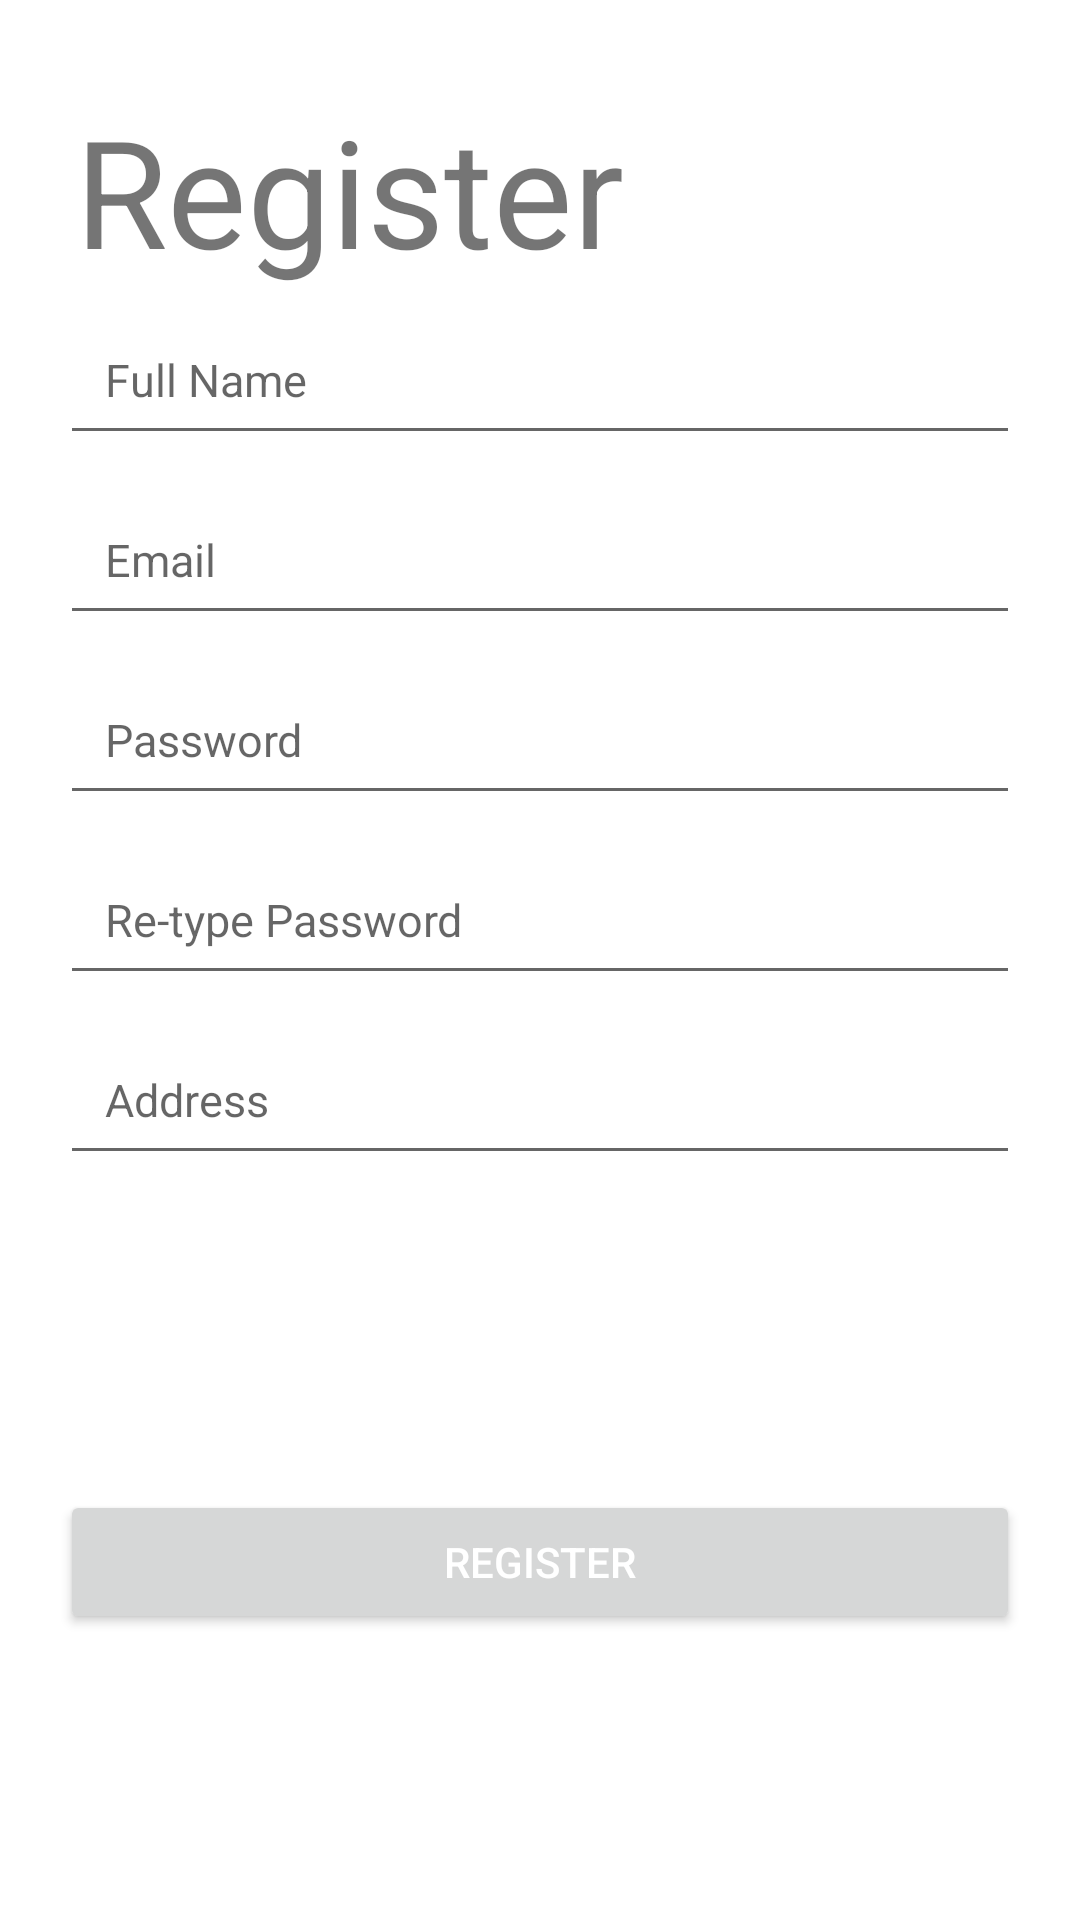

Produce the Android XML layout that renders to this screen, including the resource entries it uses.
<!-- AndroidManifest.xml: application theme Theme.MAPD721Project -->
<!-- res/layout/activity_register.xml -->
<?xml version="1.0" encoding="utf-8"?>
<LinearLayout xmlns:android="http://schemas.android.com/apk/res/android"
    xmlns:app="http://schemas.android.com/apk/res-auto"
    xmlns:tools="http://schemas.android.com/tools"
    android:layout_width="match_parent"
    android:layout_height="match_parent"
    android:orientation="vertical"
    tools:context=".RegisterActivity">

    <TextView
        android:id="@+id/tv_logo"
        android:layout_width="wrap_content"
        android:layout_height="wrap_content"
        android:text="@string/register"
        android:textAlignment="center"
        android:textSize="50sp"
        android:layout_marginStart="25dp"
        android:layout_marginBottom="5dp"
        android:layout_marginTop="30dp"/>


    <EditText
        android:id="@+id/user_name_register"
        android:layout_width="match_parent"
        android:layout_height="50dp"
        android:hint="@string/your_name"
        android:layout_marginLeft="20dp"
        android:layout_marginRight="20dp"
        android:layout_marginBottom="10dp"
        android:padding="15dp"
        android:inputType="textPersonName"
        android:textSize="15sp" />

    <EditText
        android:id="@+id/user_email_register"
        android:layout_width="match_parent"
        android:layout_height="50dp"
        android:hint="@string/e_mail"
        android:layout_marginLeft="20dp"
        android:layout_marginRight="20dp"
        android:layout_marginBottom="10dp"
        android:padding="15dp"
        android:inputType="textEmailAddress"
        android:textSize="15sp" />

    <EditText
        android:id="@+id/user_password_register"
        android:layout_width="match_parent"
        android:layout_height="50dp"
        android:hint="@string/password"
        android:layout_marginLeft="20dp"
        android:layout_marginRight="20dp"
        android:layout_marginBottom="10dp"
        android:padding="15dp"
        android:inputType="textPassword"
        android:textSize="15sp" />

    <EditText
        android:id="@+id/user_repassword_register"
        android:layout_width="match_parent"
        android:layout_height="50dp"
        android:hint="@string/re_type_password"
        android:layout_marginLeft="20dp"
        android:layout_marginRight="20dp"
        android:layout_marginBottom="10dp"
        android:padding="15dp"
        android:inputType="textPassword"
        android:textSize="15sp" />

    <EditText
        android:id="@+id/user_address_register"
        android:layout_width="match_parent"
        android:layout_height="50dp"
        android:hint="@string/address"
        android:layout_marginLeft="20dp"
        android:layout_marginRight="20dp"
        android:layout_marginBottom="10dp"
        android:padding="15dp"
        android:inputType="textPostalAddress"
        android:textSize="15sp" />


    <RelativeLayout
        android:layout_width="match_parent"
        android:layout_height="0dp"
        android:layout_weight="1">


        <Button
            android:id="@+id/btn_register2"
            android:layout_width="match_parent"
            android:layout_height="wrap_content"
            android:layout_marginLeft="20dp"
            android:layout_marginRight="20dp"
            android:layout_centerInParent="true"
            android:textColor="@android:color/white"
            android:text="@string/register"/>


    </RelativeLayout>


</LinearLayout>
<!-- resources referenced by this layout -->
<resources>
  <string name="address">Address</string>
  <string name="e_mail">Email</string>
  <string name="password">Password</string>
  <string name="re_type_password">Re-type Password</string>
  <string name="register">Register</string>
  <string name="your_name">Full Name</string>
  <style name="Theme.MAPD721Project" parent="Theme.MaterialComponents.DayNight.NoActionBar">
          
          <item name="colorPrimary">#3F51B5</item>
          <item name="colorPrimaryVariant">#3F51B5</item>
          <item name="colorOnPrimary">@color/white</item>
          
          <item name="colorSecondary">@color/teal_200</item>
          <item name="colorSecondaryVariant">@color/teal_700</item>
          <item name="colorOnSecondary">@color/black</item>
          
          <item name="android:statusBarColor" tools:targetApi="l">?attr/colorPrimaryVariant</item>
          
      </style>
  <!-- not gathered from this repository: default colours our renderer supplied (Android Studio template values) -->
  <color name="teal_200">#FF03DAC5</color>
  <color name="teal_700">#FF018786</color>
  <color name="black">#FF000000</color>
  <color name="white">#FFFFFFFF</color>
</resources>
